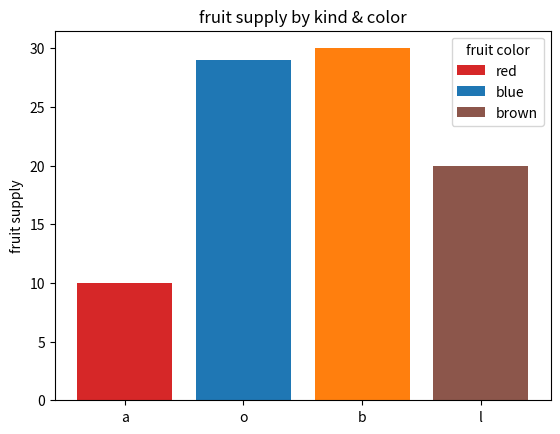
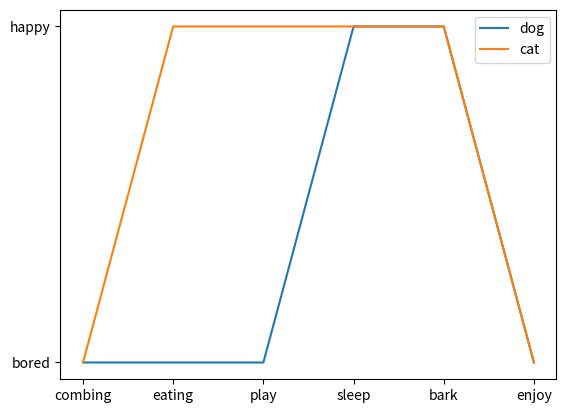

Python code for these plots, in order:
import matplotlib.pyplot as plt 
fig,ax=plt.subplots()

fruits = ['a','o','b','l']
counts = [10,29,30,20]
bar_labels = ['red','blue','_orange','brown']
bar_colors = ['tab:red','tab:blue','tab:orange','tab:brown']

ax.bar(fruits,counts,label=bar_labels,color=bar_colors)

ax.set_ylabel('fruit supply')
ax.set_title('fruit supply by kind & color')
ax.legend(title='fruit color')

plt.savefig('bars.png',bbox_inches='tight')


cat = ['bored','happy','happy','happy','happy','bored']
dog = ['bored','bored','bored','happy','happy','bored']
activity=['combing','eating','play','sleep','bark','enjoy']

# adding new things 

fig,ax=plt.subplots()

ax.plot(activity,dog,label='dog')
ax.plot(activity,cat,label='cat')
ax.legend()

plt.savefig('lines.png',bbox_inches='tight')